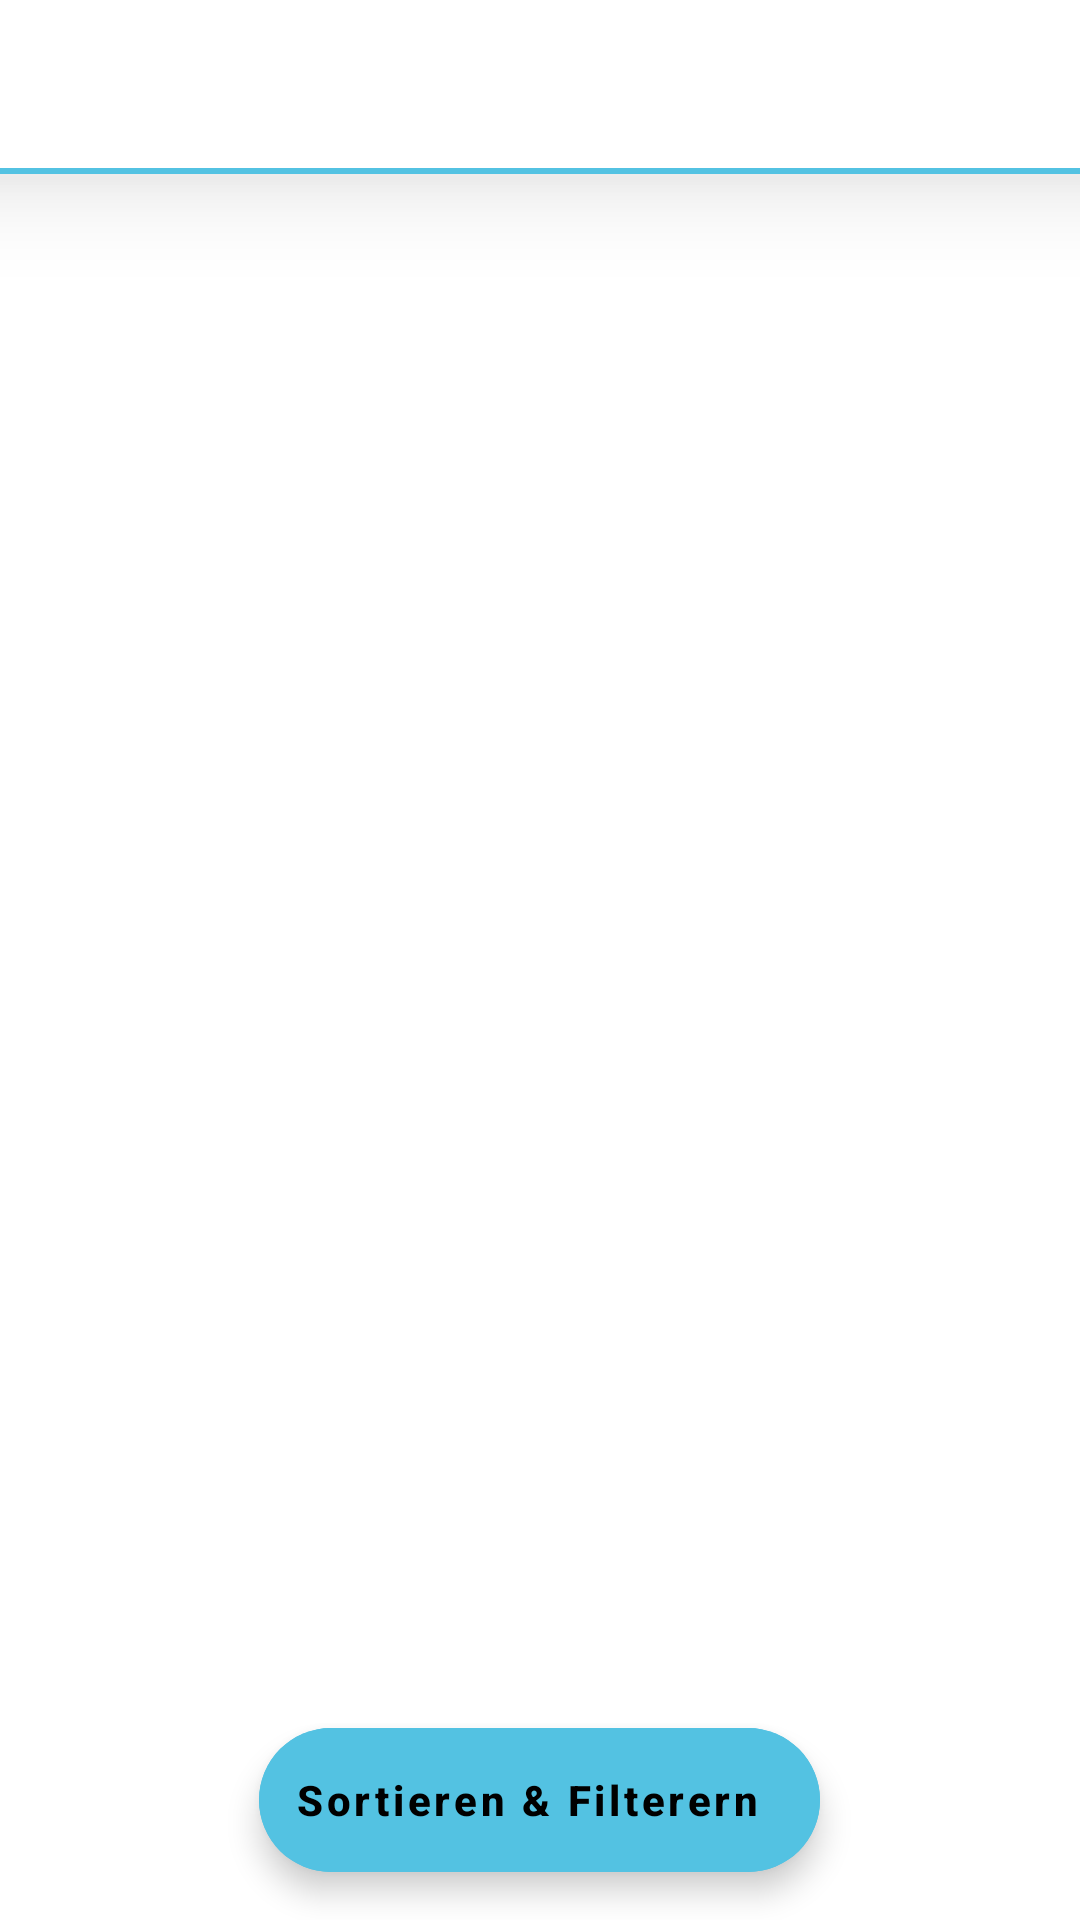

Produce the Android XML layout that renders to this screen, including the resource entries it uses.
<!-- AndroidManifest.xml: application theme Theme.FlugsucheApp -->
<!-- res/layout/activity_detail.xml -->
<?xml version="1.0" encoding="utf-8"?>
<androidx.coordinatorlayout.widget.CoordinatorLayout xmlns:android="http://schemas.android.com/apk/res/android"
    xmlns:app="http://schemas.android.com/apk/res-auto"
    xmlns:tools="http://schemas.android.com/tools"
    android:layout_width="match_parent"
    android:layout_height="match_parent"
    android:background="@android:color/white"
    android:fitsSystemWindows="true">

    <com.google.android.material.appbar.AppBarLayout
        android:id="@+id/appBarLayout"
        android:layout_width="match_parent"
        android:layout_height="wrap_content"
        android:background="@android:color/white"
        android:theme="@style/AppTheme.AppBarOverlay"
        app:elevation="0dp">

        <androidx.appcompat.widget.Toolbar
            android:layout_width="match_parent"
            android:layout_height="wrap_content">

            <RelativeLayout
                android:layout_width="match_parent"
                android:layout_height="wrap_content">

                <TextView
                    android:id="@+id/tvDestinationLabel"
                    android:layout_width="wrap_content"
                    android:layout_height="wrap_content"
                    android:layout_alignParentStart="true"
                    android:layout_marginStart="203dp"
                    android:textColor="@color/black"
                    android:textSize="20sp"
                    android:textStyle="bold"
                    tools:text="XXX" />

                <TextView
                    android:id="@+id/tvOriginLabel"
                    android:layout_width="wrap_content"
                    android:layout_height="wrap_content"
                    android:layout_alignParentStart="true"
                    android:layout_marginStart="109dp"
                    android:textColor="@color/black"
                    android:textSize="20sp"
                    android:textStyle="bold"
                    tools:text="XXX" />

                <TextView
                    android:id="@+id/textView"
                    android:layout_width="match_parent"
                    android:layout_height="wrap_content"
                    android:text="TextView" />

            </RelativeLayout>

        </androidx.appcompat.widget.Toolbar>

    </com.google.android.material.appbar.AppBarLayout>

    <LinearLayout
        android:layout_width="match_parent"
        android:layout_height="match_parent"
        android:orientation="vertical"
        app:layout_behavior="@string/appbar_scrolling_view_behavior">

        <View
            android:id="@+id/viewLine"
            android:layout_width="match_parent"
            android:layout_height="2dp"
            android:background="@color/blueSky"
            android:backgroundTint="@color/blueSky"
            android:elevation="20dp" />

        <androidx.recyclerview.widget.RecyclerView
            android:id="@+id/rvListData"
            android:layout_width="match_parent"
            android:layout_height="match_parent" >

        </androidx.recyclerview.widget.RecyclerView>

    </LinearLayout>

    <com.google.android.material.floatingactionbutton.ExtendedFloatingActionButton
        android:id="@+id/fabFilter"
        android:layout_width="wrap_content"
        android:layout_height="wrap_content"
        android:layout_gravity="center|bottom"
        android:layout_margin="16dp"
        android:text="Sortieren &amp; Filterern"
        android:textColor="@android:color/black"
        android:textSize="14sp"
        android:textStyle="bold"
        android:theme="@style/FabExtendedMaterialTheme"
        app:backgroundTint="@color/blueSky"
        app:icon="@drawable/ic_sort"
        app:iconTint="@color/black" />

    <ImageView
        android:id="@+id/imageView"
        android:layout_width="wrap_content"
        android:layout_height="wrap_content"
        app:layout_anchor="@+id/appBarLayout"
        app:layout_anchorGravity="center"
        app:srcCompat="@drawable/ic_baseline_arrow_forward_24" />

</androidx.coordinatorlayout.widget.CoordinatorLayout>
<!-- resources referenced by this layout -->
<resources>
  <color name="black">#FF000000</color>
  <color name="blueSky">#53c2e2</color>
  <style name="AppTheme.AppBarOverlay" parent="ThemeOverlay.AppCompat.Dark.ActionBar" />
  <style name="FabExtendedMaterialTheme" parent="Theme.MaterialComponents.Light.NoActionBar">
          <item name="android:backgroundTint">@color/blueSky</item>
          <item name="android:tint">@color/black</item>
          <item name="textAppearanceButton">@style/AppTextAppearance.Button</item>
      </style>
  <style name="Theme.FlugsucheApp" parent="Theme.MaterialComponents.DayNight.NoActionBar">
          
          <item name="colorPrimary">@color/purple_500</item>
          <item name="colorPrimaryVariant">@color/purple_700</item>
          <item name="colorOnPrimary">@color/white</item>
          
          <item name="colorSecondary">@color/teal_200</item>
          <item name="colorSecondaryVariant">@color/teal_700</item>
          <item name="colorOnSecondary">@color/black</item>
          
          <item name="android:statusBarColor">?attr/colorPrimaryVariant</item>
          
      </style>
  <style name="AppTextAppearance.Button" parent="TextAppearance.MaterialComponents.Button">
          <item name="android:textAllCaps">false</item>
      </style>
  <color name="purple_500">#FF6200EE</color>
  <color name="purple_700">#FF3700B3</color>
  <color name="white">#FFFFFFFF</color>
  <color name="teal_200">#FF03DAC5</color>
  <color name="teal_700">#FF018786</color>
</resources>
